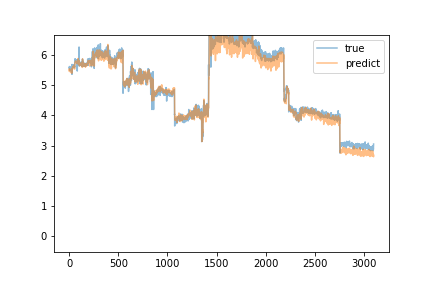

Source data for this figure (header and first rows):
predict, true
5.532, 5.6
5.471, 5.56
5.53, 5.6
5.546, 5.63
5.533, 5.63
5.54, 5.61
5.51, 5.59
5.495, 5.53
5.478, 5.53
5.481, 5.52
5.467, 5.5
5.449, 5.55
5.444, 5.49
5.439, 5.54
5.443, 5.61
5.472, 5.59
5.445, 5.52
5.445, 5.49
5.431, 5.53
5.435, 5.58
5.47, 5.51
5.47, 5.56
5.482, 5.58
5.484, 5.58
5.491, 5.55
5.451, 5.54
5.433, 5.52
5.407, 5.61
5.436, 5.37
5.483, 5.7
5.539, 5.53
5.533, 5.68
5.587, 5.65
5.575, 5.62
5.541, 5.67
5.567, 5.65
5.565, 5.68
5.586, 5.66
5.616, 5.63
5.625, 5.6
5.605, 5.64
5.597, 5.68
5.614, 5.62
5.609, 5.62
5.619, 5.68
5.634, 5.67
5.669, 5.63
5.641, 5.66
5.631, 5.67
5.642, 5.63
5.631, 5.61
5.642, 5.6
5.594, 5.61
5.567, 5.59
5.552, 5.65
5.545, 5.62
5.551, 5.69
5.635, 5.88
5.758, 5.87
5.768, 5.83
... 3,040 more rows
